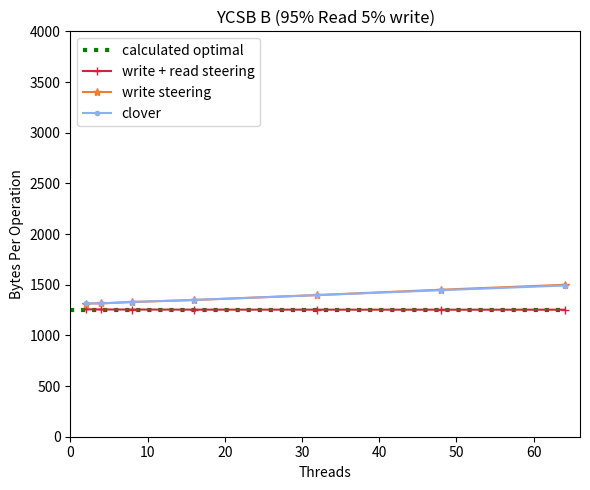

This chart was generated by the following Python code:
import matplotlib
import matplotlib.pyplot as plt
import numpy as np

#fig, (ax1, ax2, ax3) = plt.subplots(1,3, figsize=(20,5))
fig, ax1 = plt.subplots(1,1, figsize=(6,5))
#labels =  ['2', '4', '8', '16', '32', '48', '64']




cns_label='Swap CNS to write'
qp_mapping_label='qp mapping (key to qp)'
read_write_steering_label='write + read steering'
write_steering_label='write steering'
default_clover_label='clover'

cns_marker='x'
qp_mapping_marker='s'
read_write_steering_marker='+'
write_steering_marker="*"
default_clover_marker='.'

#https://s3.amazonaws.com/viget.com/legacy/uploads/image/blog/cc-link-1.png
cns_color='#0D3D56'                     #indigo
qp_mapping_color='#C02F1D'              #ruby
read_write_steering_color='#1496BB'     #alice
write_steering_color='#A3B86C'          #kelly
default_clover_color='#F26D21'          #Coral 

cns_color='#00702eff'                     #indigo
qp_mapping_color='#9470b9ff'              #ruby
read_write_steering_color='#cf243cff'     #alice
write_steering_color='#ed7d31ff'          #kelly
default_clover_color='#8caff6ff'          #Coral 


def div_thousand (list):
    return [val /1000.0 for val in list]

def ops_byte(ops,bytes):

    #print("Correcting for the bytes used to populate the kv store")
    #keys = 1024
    #write_size=62.0 + 1024.0
    #ack_size=48.0
    #population_overhead=keys*(write_size+ack_size)
    #print("population overhead = ", str(population_overhead))
    #bytes=[byte - population_overhead for byte in bytes]
    return [(byte/op) for op, byte in zip(ops,bytes)]


def plot_bandwidth(ax,threads,ops,bandwidth,this_label,this_marker,this_color):
    opb=ops_byte(ops,bandwidth)
    print("label " + str(this_label) + "ops " + str(opb))
    ax.plot(threads,opb,label=this_label,marker=this_marker,color=this_color)

def plot_optimial(ax,write_percentage,threads):
    payload_size=1024.0
    write_header_size=62.0
    read_header_size=48.0
    shortcut_size=8.0

    cns_size=72.0
    ack_size=48.0
    atomic_ack_size=56.0
    read_request_size=60.0

    write_size=payload_size+write_header_size
    shortcut_write_size=shortcut_size+write_header_size
    read_response_size=payload_size+read_header_size
    short_cut_response_size=shortcut_size+read_header_size

    read_percentage=100.0-write_percentage

    optimal_write=write_size+ack_size+cns_size+atomic_ack_size+shortcut_write_size+ack_size
    print("optimal write: " + str(optimal_write))
    optimal_read=read_response_size+read_request_size+short_cut_response_size+read_request_size
    print("optimal read: " + str(optimal_read))

    optimal=(write_percentage*optimal_write + read_percentage*optimal_read)/100.0

    print(optimal)
    #ax.hlines(y=optimal, color='r', linestyle='-',xmin=threads[0],xmax=threads[:len(threads)-1])
    ax.hlines(y=optimal, color='g', linestyle=':',linewidth=3, xmin=0,xmax=64, label="calculated optimal")





figure_name='experiment_1'
####################### YCSB A


rw_ops=[392147,661200,1116841,1770007,2538991,3703115,4402970,]
rw_threads=[2,4,8,16,32,48,64,]
rw_bandwidth=[493113088,830118324,1401439700,2219440700,3183032764,4641466952,5518274284,]

w_ops=[383884,645433,1082635,1781504,2573263,3717422,4437014,]
w_threads=[2,4,8,16,32,48,64,]
w_bandwidth=[504572704,849213744,1439004704,2402741148,3597276744,5392313732,6651664700,]

clover_ops=[383906,646731,1080108,1792093,2594507,3787707,4499509,]
clover_threads=[2,4,8,16,32,48,64,]
clover_bandwidth=[504786548,850982624,1436378204,2418559176,3624836416,5475258520,6713040012,]

 

#static_plot_attributes(ax1,cns_replacement_A,qp_mapping_A,read_write_steering_A,write_steering_A,clover_with_buffering_A)

plot_optimial(ax1,5,clover_threads)
plot_bandwidth(ax1, rw_threads,rw_ops,rw_bandwidth,read_write_steering_label,read_write_steering_marker,read_write_steering_color)
plot_bandwidth(ax1, w_threads,w_ops,w_bandwidth,write_steering_label,write_steering_marker,write_steering_color)
plot_bandwidth(ax1, clover_threads,clover_ops,clover_bandwidth,default_clover_label,default_clover_marker,default_clover_color)
ax1.set_ylabel('Bytes Per Operation')
ax1.set_xlabel('Threads')
ax1.set_ylim(0,4000)
ax1.set_xlim(0,clover_threads[len(clover_threads)-1]+2)


ax1.set_title('YCSB B (95% Read 5% write)')
ax1.legend(loc='upper left')

plt.tight_layout()
plt.savefig(figure_name+'.pdf')
plt.savefig(figure_name+'.png')